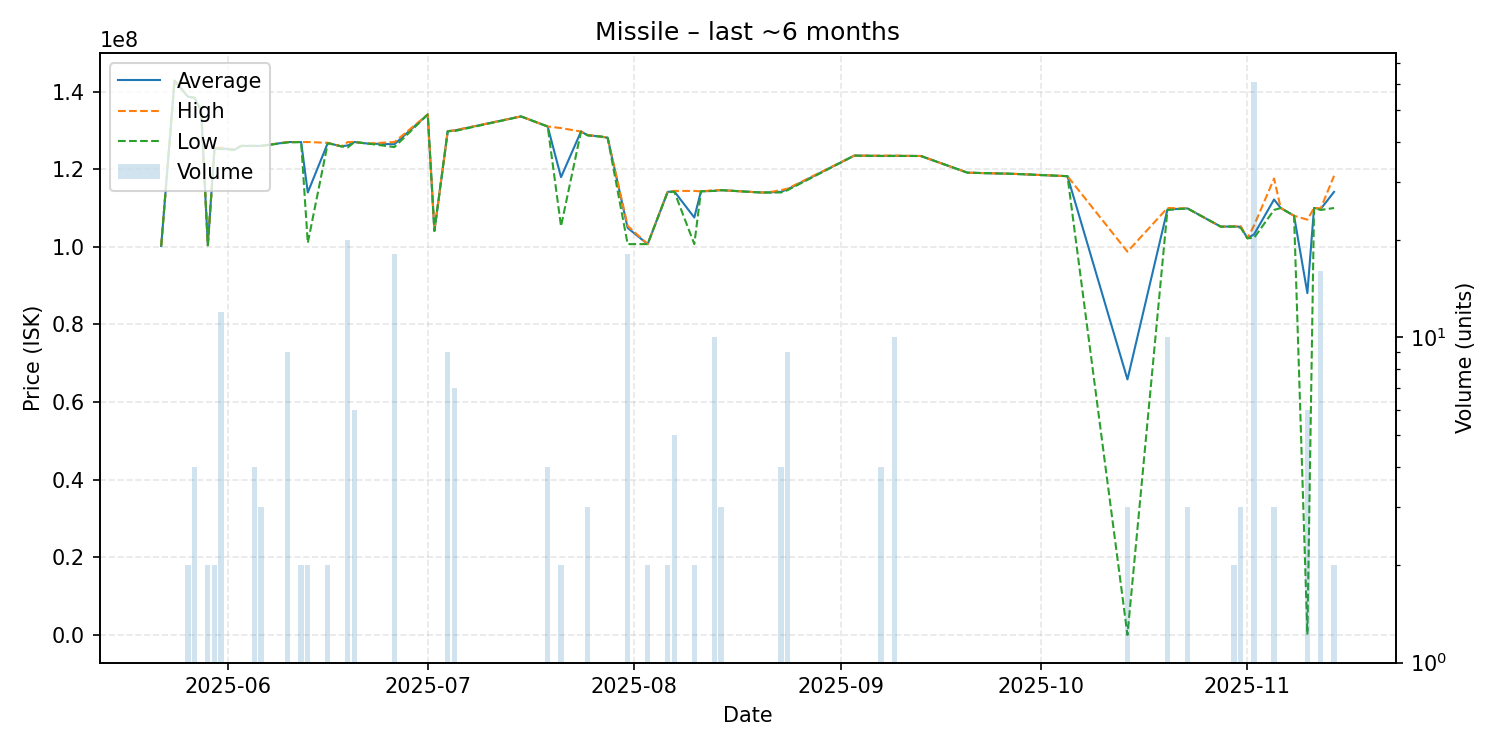

Values plotted in this chart, from the file beside it:
date, average, highest, lowest, order_count, volume
2025-05-22, 100200000, 100200000, 100200000, 1, 1
2025-05-24, 142800000, 142800000, 142800000, 1, 1
2025-05-26, 138700000, 138700000, 138700000, 2, 2
2025-05-27, 138400000, 138400000, 138400000, 1, 4
2025-05-28, 135000000, 135000000, 135000000, 1, 1
2025-05-29, 100400000, 100400000, 100400000, 1, 2
2025-05-30, 125400000, 125400000, 125400000, 1, 2
2025-05-31, 125383333, 125600000, 125200000, 5, 12
2025-06-02, 125000000, 125000000, 125000000, 1, 1
2025-06-03, 126000000, 126000000, 126000000, 1, 1
2025-06-04, 126000000, 126000000, 126000000, 1, 1
2025-06-05, 126000000, 126000000, 126000000, 1, 4
2025-06-06, 126000000, 126000000, 126000000, 2, 3
2025-06-10, 126988889, 127000000, 126900000, 2, 9
2025-06-12, 127000000, 127000000, 127000000, 1, 2
2025-06-13, 114000000, 127000000, 101000000, 2, 2
2025-06-16, 126750000, 126800000, 126700000, 2, 2
2025-06-18, 125900000, 125900000, 125900000, 1, 1
2025-06-19, 126125000, 127000000, 125600000, 4, 20
2025-06-20, 127000000, 127000000, 127000000, 1, 6
2025-06-22, 126600000, 126600000, 126600000, 1, 1
2025-06-26, 126427778, 127000000, 125700000, 5, 18
2025-07-01, 134100000, 134100000, 134100000, 1, 1
2025-07-02, 104100000, 104100000, 104100000, 1, 1
2025-07-04, 129800000, 129800000, 129800000, 1, 9
2025-07-05, 129971429, 130000000, 129800000, 3, 7
2025-07-15, 133600000, 133600000, 133600000, 1, 1
2025-07-19, 131000000, 131000000, 131000000, 4, 4
2025-07-21, 117950000, 130600000, 105300000, 2, 2
2025-07-24, 129700000, 129700000, 129700000, 1, 1
2025-07-25, 128766667, 128800000, 128700000, 3, 3
2025-07-27, 128400000, 128400000, 128400000, 1, 1
2025-07-28, 128100000, 128100000, 128100000, 1, 1
2025-07-31, 104877778, 105400000, 100700000, 5, 18
2025-08-03, 100700000, 100700000, 100700000, 1, 2
2025-08-06, 114150000, 114200000, 114100000, 2, 2
2025-08-07, 114280000, 114400000, 114200000, 2, 5
2025-08-10, 107550000, 114400000, 100700000, 2, 2
2025-08-11, 114300000, 114300000, 114300000, 1, 1
2025-08-13, 114420000, 114600000, 114400000, 3, 10
2025-08-14, 114600000, 114600000, 114600000, 2, 3
2025-08-20, 114000000, 114000000, 114000000, 1, 1
2025-08-21, 114000000, 114000000, 114000000, 1, 1
2025-08-23, 114175000, 114600000, 114000000, 4, 4
2025-08-24, 114822222, 115000000, 114600000, 3, 9
2025-09-03, 123500000, 123500000, 123500000, 1, 1
2025-09-07, 123425000, 123500000, 123400000, 2, 4
2025-09-09, 123450000, 123500000, 123400000, 3, 10
2025-09-13, 123400000, 123400000, 123400000, 1, 1
2025-09-20, 119100000, 119100000, 119100000, 1, 1
2025-09-27, 118800000, 118800000, 118800000, 1, 1
2025-10-05, 118200000, 118200000, 118200000, 1, 1
2025-10-14, 65837233, 98745000, 21700, 3, 3
2025-10-20, 109630000, 110000000, 109500000, 3, 10
2025-10-23, 109900000, 109900000, 109900000, 1, 3
2025-10-28, 105200000, 105200000, 105200000, 1, 1
2025-10-30, 105250000, 105300000, 105200000, 2, 2
2025-10-31, 105166667, 105300000, 104900000, 2, 3
2025-11-01, 102200000, 102200000, 102200000, 1, 1
2025-11-02, 103208197, 105500000, 102300000, 5, 61
... 7 more rows
